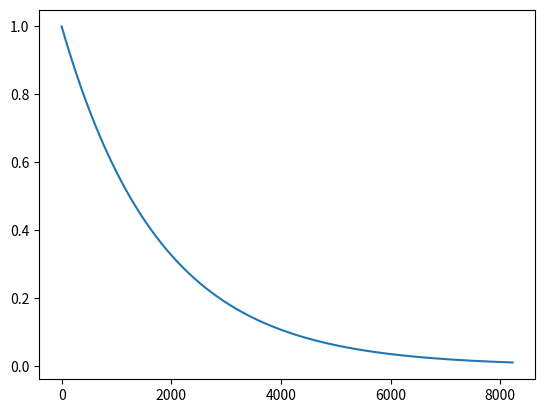

Reproduce this figure in Python.
import matplotlib.pyplot as plt


def count_mem_usage(buffer_size, worker_amount, max_iteration_in_episode, target_episodes_amount):
    # all values are in MB
    default_server_usage = 1150
    default_client_usage = 20
    thousand_iteration_usage = 40
    thousand_iteration_after_buffer_fill_usage = 1.5
    usage_per_iteration = thousand_iteration_usage / 1000
    usage_per_iteration_after_buffer_fill = thousand_iteration_after_buffer_fill_usage / 1000
    system = 1000

    max_iteration_in_buffer = buffer_size
    max_episodes_in_buffer = max_iteration_in_buffer / max_iteration_in_episode

    worker_usage = (max_iteration_in_buffer * usage_per_iteration) + default_client_usage + default_server_usage
    all_workers_usage = worker_usage * worker_amount + system

    target_iterations_amount = target_episodes_amount * max_iteration_in_episode
    iterations_after_buffer_fill = target_iterations_amount - max_iteration_in_buffer

    worker_usage_to_reach_target_episodes = worker_usage + (iterations_after_buffer_fill * usage_per_iteration_after_buffer_fill)
    all_workers_usage_to_reach_target_episodes = (worker_usage_to_reach_target_episodes * worker_amount) + system

    print("----------------------------------------------------------------------------------------")
    print("With {} workers and {} buffer_size:".format(worker_amount, buffer_size))
    print("  -> single worker will use {} MB memory (excluding system usage).".format(int(worker_usage)))
    print("  -> all workers will use {} MB memory (including system usage).".format(int(all_workers_usage)))
    print("  -> buffer can hold approximately: {} episodes.".format(int(max_episodes_in_buffer)))
    print("----------------------------------------------------------------------------------------")


def count_episodes_to_reach_eps_min(epsilon_decay, mode):
    x_values = []
    epsilon_y_values = []
    epsilon = 1.0
    epsilon_min = 0.01

    steps = 0
    max_steps_per_episode = 80

    while epsilon > epsilon_min:
        if mode == "exp":
            epsilon *= epsilon_decay
        elif mode == "linear":
            epsilon -= epsilon_decay

        steps += 1

        x_values.append(steps)
        epsilon_y_values.append(epsilon)



    episodes = steps / max_steps_per_episode

    x_values = [x / max_steps_per_episode for x in x_values]

    plt.figure()
    plt.plot(x_values, epsilon_y_values)
    plt.show()

    print("With epsilon_decay {} you need {} full episodes to reach epsilon_min in mode {}".format(epsilon_decay,
                                                                                                   episodes,
                                                                                                   mode))


if __name__ == "__main__":
    count_mem_usage(buffer_size=75_000, worker_amount=5, max_iteration_in_episode=80, target_episodes_amount=5000)
    eps = [0.999993]
    for e in eps:
        count_episodes_to_reach_eps_min(epsilon_decay=e, mode="exp")

    # eps = [1e-6]
    # for e in eps:
    #     count_episodes_to_reach_eps_min(epsilon_decay=e, mode="linear")

